Run: headless pygame with SDL's dummy video driver; simulated clock (each Clock.tick advances the game by its frame time, no real sleeping); random seed 0; keys injected as events and as key.get_pressed() state; mouse plan: one left click at the window centre at the start of phase 2, then a move to the lower-right quarter at the start of phase 3.
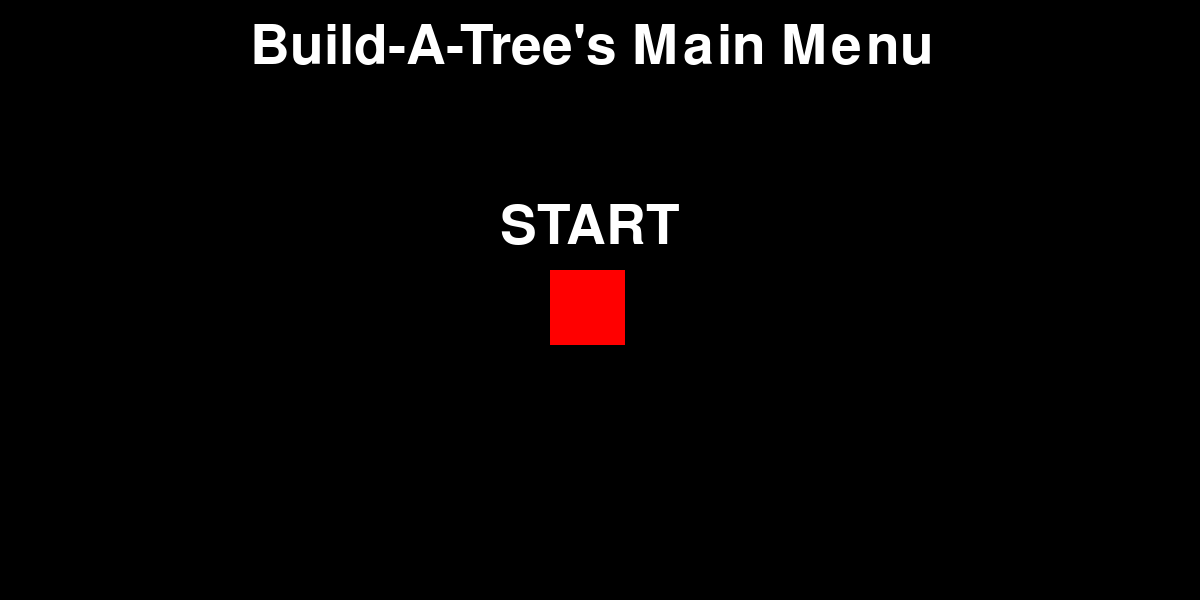
Frame 1 of 4 · flips 1–60 · no input
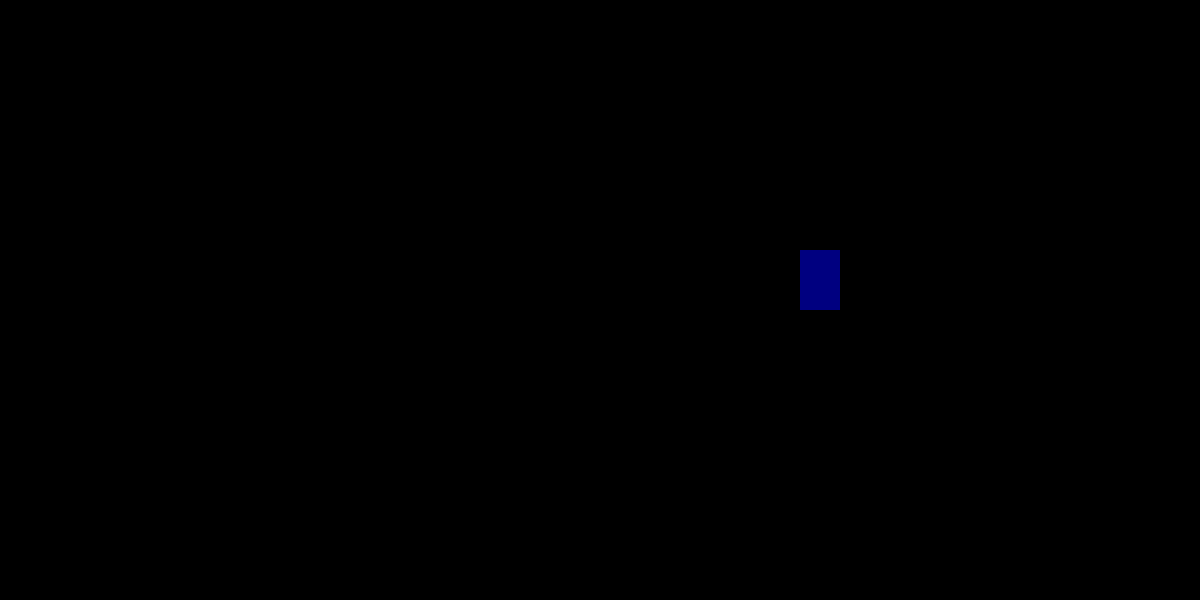
Frame 2 of 4 · flips 61–180 · clicked the window centre · tapped SPACE, RETURN · held RIGHT (→), D
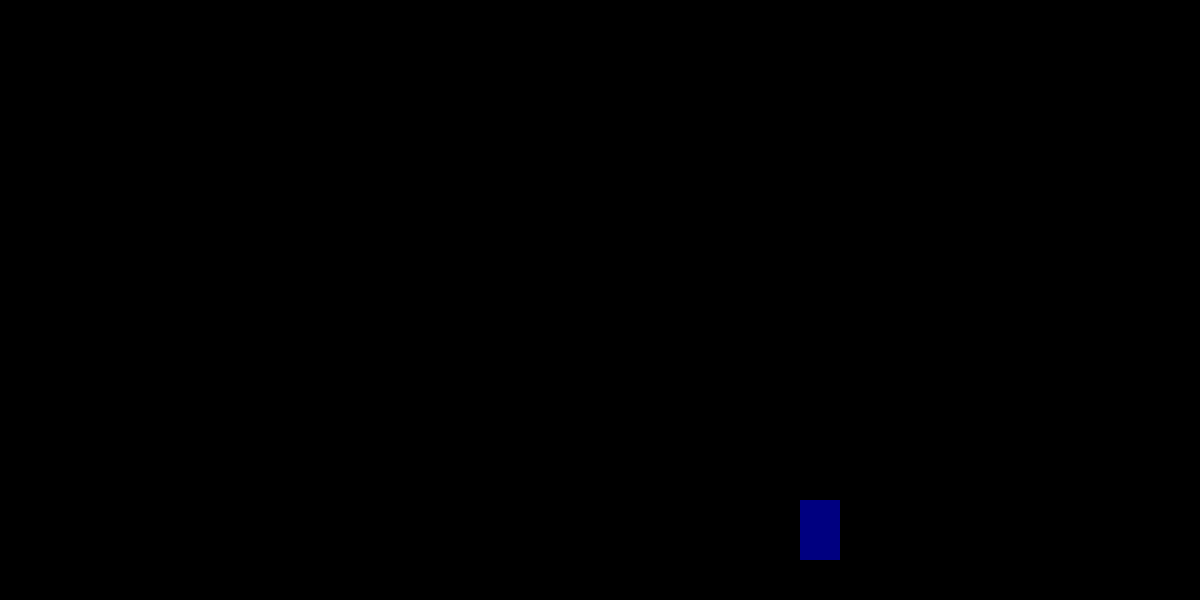
Frame 3 of 4 · flips 181–300 · moved the mouse to the lower-right quarter · held DOWN (↓), S
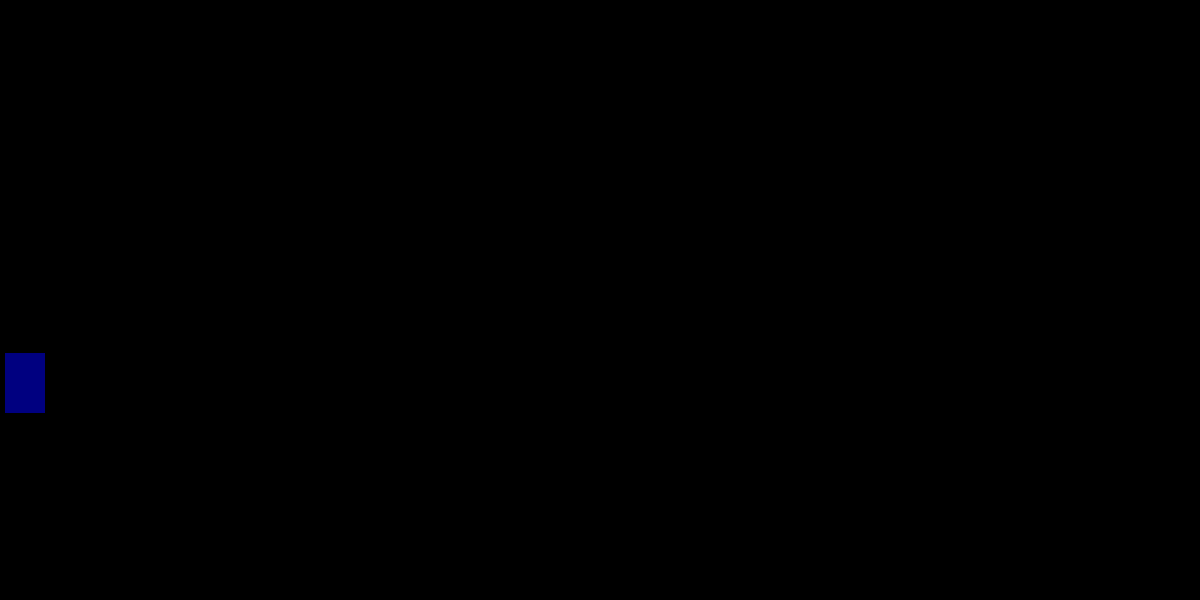
Frame 4 of 4 · flips 301–420 · held LEFT (←), A, UP (↑), W

The pygame program that drew these frames:

import pygame

pygame.init()

win = pygame.display.set_mode((1200, 600))
pygame.display.set_caption("Build-A-Tree")

font = pygame.font.SysFont(None, 80)


def draw_text(text, font, color, surface, x, y):
    textobj = font.render(text, 1, color)
    textrect = textobj.get_rect()
    textrect.topleft = (x, y)
    surface.blit(textobj, textrect)


def main_menu():
    while True:
        win.fill((0, 0, 0))
        draw_text("Build-A-Tree's Main Menu", font, (255, 255, 255), win, 250, 20)
        draw_text("START", font, (255, 255, 255), win, 500, 200)

        click = False

        for event in pygame.event.get():
            if event.type == pygame.QUIT:
                pygame.quit()

            if event.type == pygame.KEYDOWN:
                if event.key == pygame.K_ESCAPE:
                    pygame.quit()

            if event.type == pygame.MOUSEBUTTONDOWN:
                if event.button == 1:
                    click = True

        mx, my = pygame.mouse.get_pos()

        button_start = pygame.Rect(550, 270, 75, 75)
        if button_start.collidepoint((mx, my)):
            if click:
                game()
        pygame.draw.rect(win, (255, 0, 0), button_start)

        pygame.display.update()


def game():
    # Player 1
    x = 500
    y = 250

    Jump1 = False
    jumpCount1 = 10

    # Player 2
    w = 500
    s = 250

    Jump2 = False
    jumpCount2 = 10

    running = True
    while running:
        pygame.time.delay(100)
        win.fill((0, 0, 0))

        for event in pygame.event.get():
            if event.type == pygame.QUIT:
                pygame.quit()

            if event.type == pygame.KEYDOWN:
                if event.key == pygame.K_ESCAPE:
                    running = False

        keys = pygame.key.get_pressed()

        # Player 1 Keys
        if keys[pygame.K_LEFT] and x > 10:
            x -= 15

        if keys[pygame.K_RIGHT] and x < 800:
            x += 15

        if not Jump1:
            if keys[pygame.K_UP] and y > 100:
                Jump1 = True

            if keys[pygame.K_DOWN] and y < 500:
                y += 5
        else:
            if jumpCount1 >= -10:
                neg = 1
                if jumpCount1 < 0:
                    neg = -1
                y -= (jumpCount1 ** 2) * 0.5 * neg
                jumpCount1 -= 1

            else:
                Jump1 = False
                jumpCount1 = 10

        # Player 2 Keys
        if keys[pygame.K_a] and w > 10:
            w -= 15

        if keys[pygame.K_d] and w < 800:
            w += 15

        if not Jump2:
            if keys[pygame.K_w] and s > 100:
                Jump2 = True

            if keys[pygame.K_s] and s < 500:
                s += 5
        else:
            if jumpCount2 >= -10:
                neg = 1
                if jumpCount2 < 0:
                    neg = -1
                s -= (jumpCount2 ** 2) * 0.5 * neg
                jumpCount2 -= 1

            else:
                Jump2 = False
                jumpCount2 = 10

        pygame.draw.rect(win, (0, 255, 0), (x, y, 40, 60))
        pygame.draw.rect(win, (0, 0, 128), (w, s, 40, 60))

        pygame.display.update()


main_menu()
